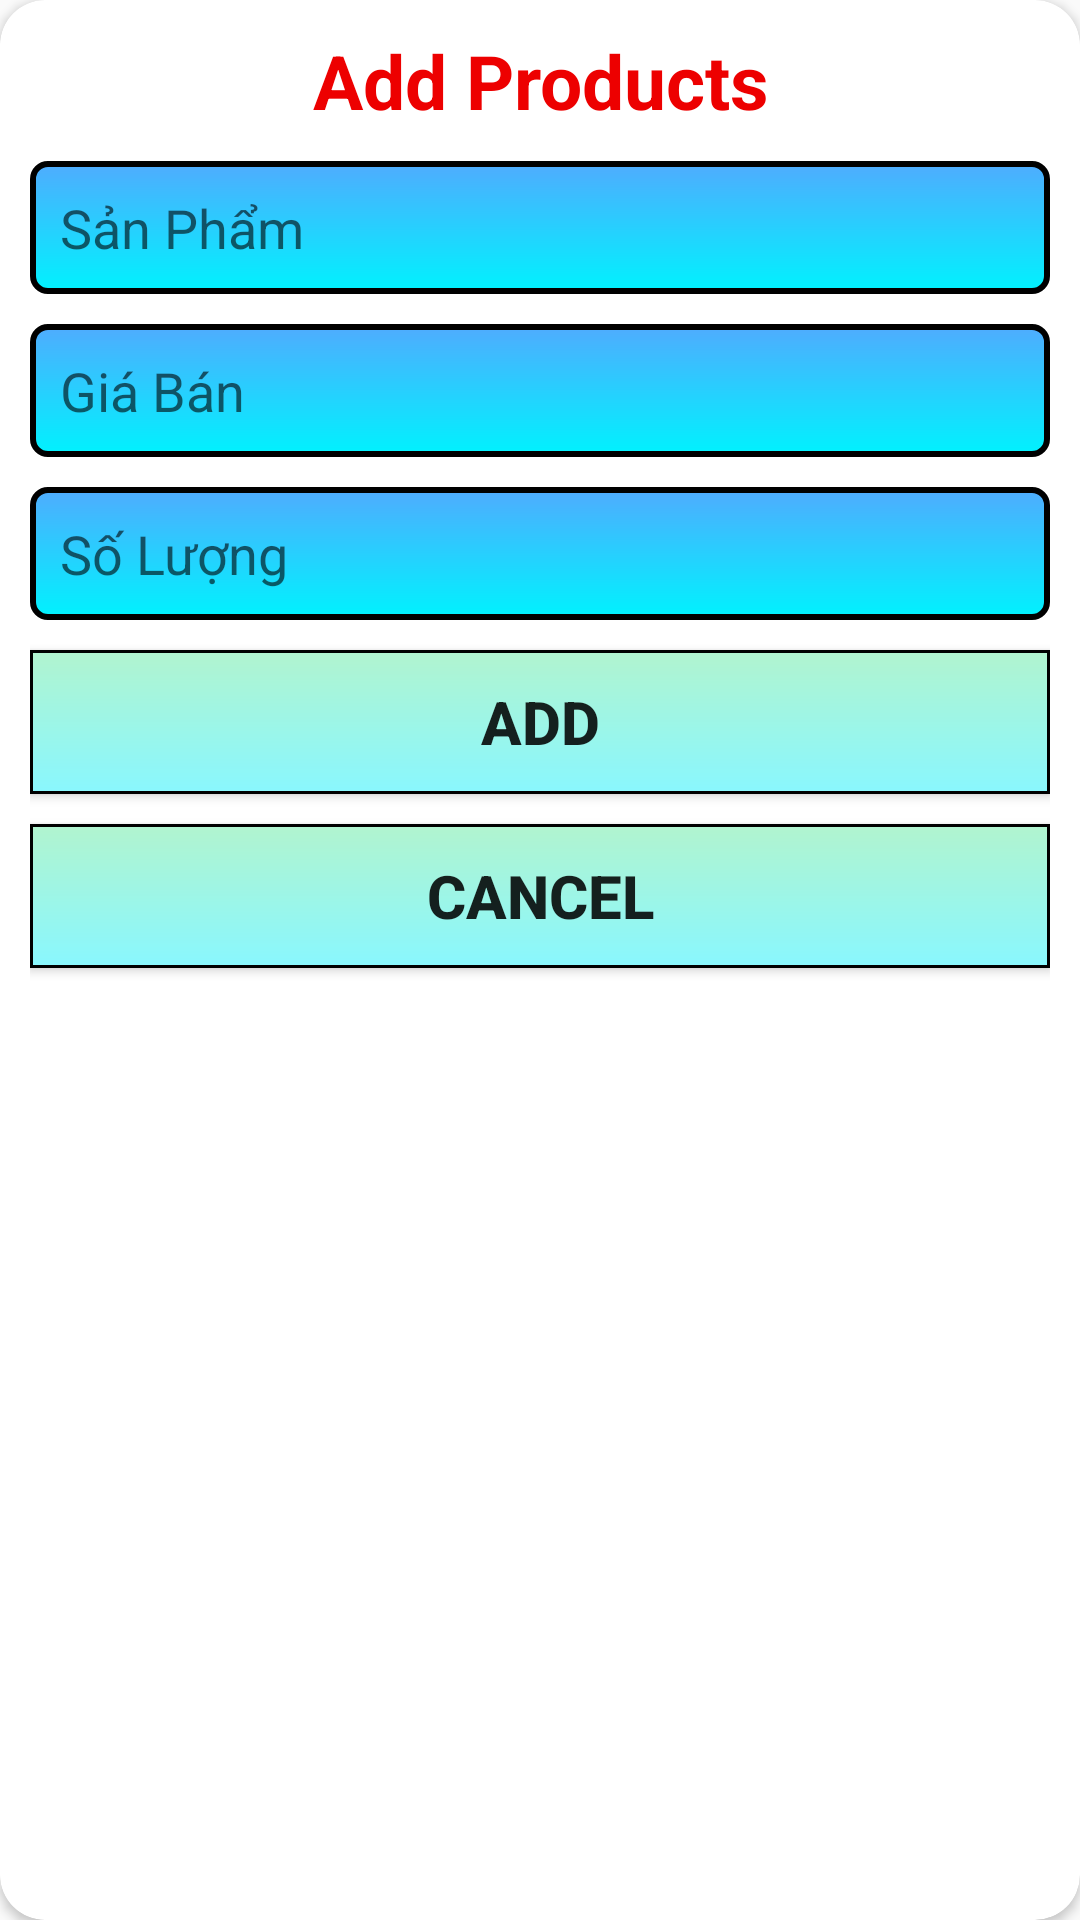

Produce the Android XML layout that renders to this screen, including the resource entries it uses.
<!-- AndroidManifest.xml: application theme Theme.AppCompat.DayNight.NoActionBar -->
<!-- res/layout/dialog_add.xml -->
<?xml version="1.0" encoding="utf-8"?>
<androidx.cardview.widget.CardView xmlns:android="http://schemas.android.com/apk/res/android"
    android:layout_width="match_parent"
    android:layout_height="wrap_content"
    xmlns:app="http://schemas.android.com/apk/res-auto"
    android:layout_margin="10dp"
    app:cardCornerRadius="15dp">

    <LinearLayout
        android:layout_width="match_parent"
        android:layout_height="match_parent"
        android:padding="10dp"
        android:orientation="vertical">

        <TextView
            android:layout_width="match_parent"
            android:layout_height="wrap_content"
            android:gravity="center"
            android:text="Add Products"
            android:textColor="#ED0000"
            android:textSize="25dp"
            android:textStyle="bold" />

        <EditText
            android:id="@+id/edtSP"
            android:layout_width="match_parent"
            android:layout_height="wrap_content"
            android:background="@drawable/custom_edt"
            android:layout_marginTop="10dp"
            android:ems="10"
            android:hint="Sản Phẩm"
            android:inputType="text" />

        <EditText
            android:id="@+id/edtGiaBan"
            android:layout_width="match_parent"
            android:layout_height="wrap_content"
            android:ems="10"
            android:background="@drawable/custom_edt"
            android:layout_marginTop="10dp"
            android:hint="Giá Bán"
            android:inputType="number" />

        <EditText
            android:id="@+id/edtSL"
            android:layout_width="match_parent"
            android:layout_height="wrap_content"
            android:ems="10"
            android:hint="Số Lượng"
            android:layout_marginTop="10dp"
            android:background="@drawable/custom_edt"
            android:inputType="number" />

        <Button
            android:id="@+id/btnAdd"
            android:layout_width="match_parent"
            android:layout_height="wrap_content"
            android:text="Add"
            android:textSize="20dp"
            android:textStyle="bold"
            android:layout_marginTop="10dp"
            android:background="@drawable/custom_btn"
            />
        <Button
            android:id="@+id/btnCancel"
            android:layout_width="match_parent"
            android:layout_height="wrap_content"
            android:text="Cancel"
            android:textSize="20dp"
            android:textStyle="bold"
            android:layout_marginTop="10dp"
            android:background="@drawable/custom_btn"
            />

    </LinearLayout>
</androidx.cardview.widget.CardView>
<!-- resources referenced by this layout -->
<resources>
  <!-- drawable custom_btn (drawable) -->
  <?xml version="1.0" encoding="utf-8"?>
  <shape xmlns:android="http://schemas.android.com/apk/res/android">
      <stroke
          android:width="1dp"
          android:color="@color/black" />
      <padding
          android:bottom="10dp"
          android:left="10dp"
          android:right="10dp"
          android:top="10dp" />
      <gradient
          android:angle="270"
          android:endColor="#89f7fe  "
          android:startColor="#b1f4cf  " />
  </shape>
  <!-- drawable custom_edt (drawable) -->
  <?xml version="1.0" encoding="utf-8"?>
  <shape xmlns:android="http://schemas.android.com/apk/res/android">
      <stroke
          android:width="2dp"
          android:color="@color/black" />
      <padding
          android:bottom="10dp"
          android:left="10dp"
          android:right="10dp"
          android:top="10dp" />
      <corners android:radius="5dp" />
      <gradient
          android:angle="270"
          android:endColor="#00f2fe"
          android:startColor="#4facfe " />
  
  </shape>
  <!-- not gathered from this repository: default colours our renderer supplied (Android Studio template values) -->
  <color name="black">#FF000000</color>
</resources>
